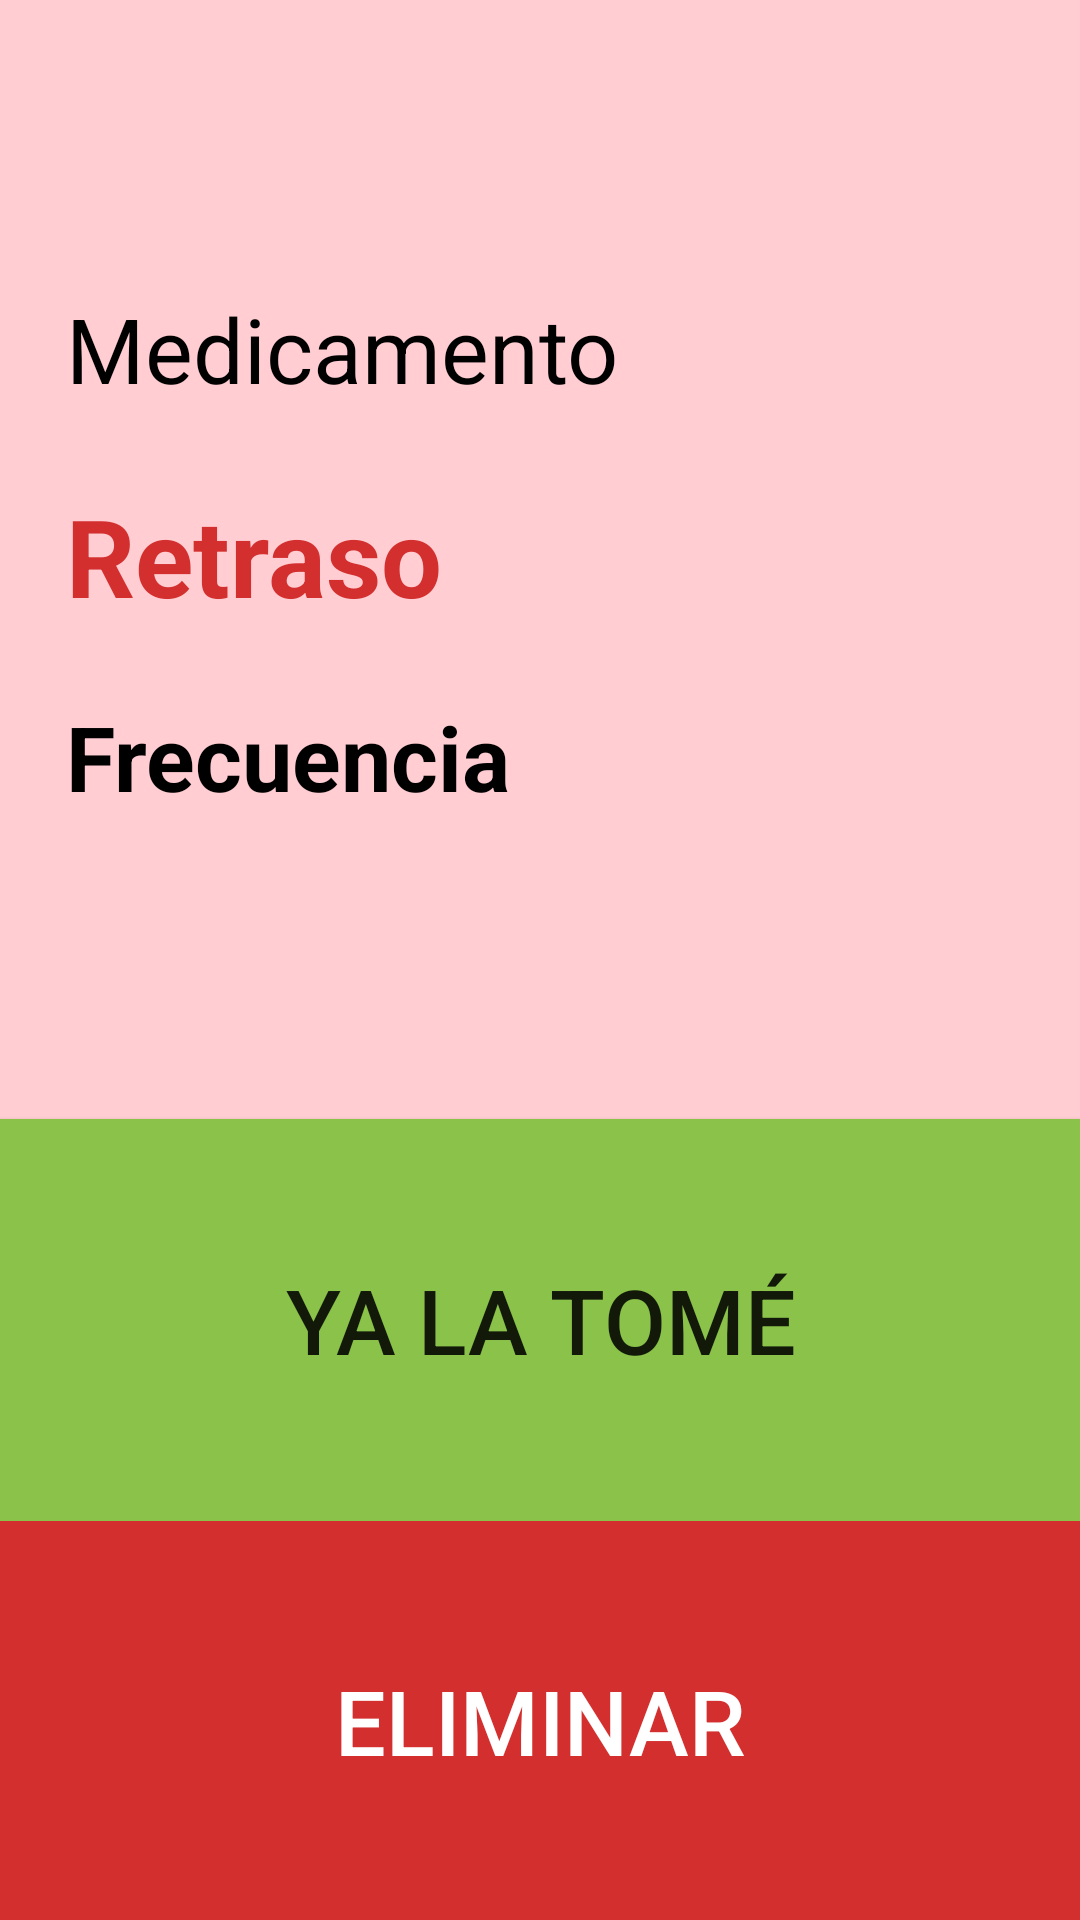

Reconstruct the res/layout file that produces this screen, plus the resources it refers to.
<!-- AndroidManifest.xml: application theme AppTheme -->
<!-- res/layout/activity_detalles_medicamento.xml -->
<?xml version="1.0" encoding="utf-8"?>
<RelativeLayout xmlns:android="http://schemas.android.com/apk/res/android"
    xmlns:app="http://schemas.android.com/apk/res-auto"
    android:layout_width="match_parent"
    android:layout_height="match_parent"
    android:background="#FFCDD2">

   

    <TextView
        android:id="@+id/textView7"
        android:layout_width="wrap_content"
        android:layout_height="wrap_content"
        android:layout_alignParentStart="true"
        android:layout_alignParentTop="true"
        android:layout_marginStart="22dp"
        android:layout_marginTop="96dp"
        android:text="Medicamento"
        android:textColor="@android:color/black"
        android:textSize="30sp" />

    <ImageView
        android:id="@+id/imageView"
        android:layout_width="93dp"
        android:layout_height="64dp"
        android:layout_alignParentEnd="true"
        android:layout_alignParentTop="true"
        android:layout_marginEnd="41dp"
        android:layout_marginTop="87dp"
        app:srcCompat="@drawable/pills" />

    <TextView
        android:id="@+id/textViewStatusMed"
        android:layout_width="154dp"
        android:layout_height="49dp"
        android:layout_alignParentTop="true"
        android:layout_alignStart="@+id/textView7"
        android:layout_marginTop="161dp"
        android:text="Retraso"
        android:textAppearance="@style/TextAppearance.AppCompat.Large.Inverse"
        android:textColor="#D32F2F"
        android:textSize="36sp"
        android:textStyle="bold" />

    <TextView
        android:id="@+id/textView9"
        android:layout_width="wrap_content"
        android:layout_height="wrap_content"
        android:layout_alignParentTop="true"
        android:layout_alignStart="@+id/textView7"
        android:layout_marginTop="232dp"
        android:text="Frecuencia"
        android:textAppearance="@style/TextAppearance.AppCompat.Large.Inverse"
        android:textColor="@android:color/black"
        android:textSize="30sp"
        android:textStyle="bold" />

    <Button
        android:id="@+id/button3"
        android:layout_width="match_parent"
        android:layout_height="134dp"
        android:layout_above="@+id/button4"
        android:layout_centerHorizontal="true"
        android:background="#8BC34A"
        android:text="Ya la tomé"
        android:textAlignment="center"
        android:textSize="30sp" />

    <Button
        android:id="@+id/button4"
        android:layout_width="match_parent"
        android:layout_height="133dp"
        android:layout_alignParentBottom="true"
        android:layout_alignParentEnd="true"
        android:background="#D32F2F"
        android:text="Eliminar"
        android:textColor="@android:color/white"
        android:textSize="30sp" />"
        a"#D32F2F"
        android:background="D />
</RelativeLayout>
<!-- resources referenced by this layout -->
<resources>
  <!-- drawable arrow_left_white: png bitmap (drawable-v24, 507 bytes) -->
  <style name="Registro" parent="Theme.AppCompat.Light.NoActionBar">
          
          <item name="colorPrimary">@color/colorPrimary</item>
          <item name="colorPrimaryDark">@color/colorPrimaryDark</item>
          <item name="colorAccent">@color/colorAccent</item>
      </style>
  <color name="colorPrimary">#3F51B5</color>
  <color name="colorPrimaryDark">#303F9F</color>
  <color name="colorAccent">#ff4081</color>
</resources>
